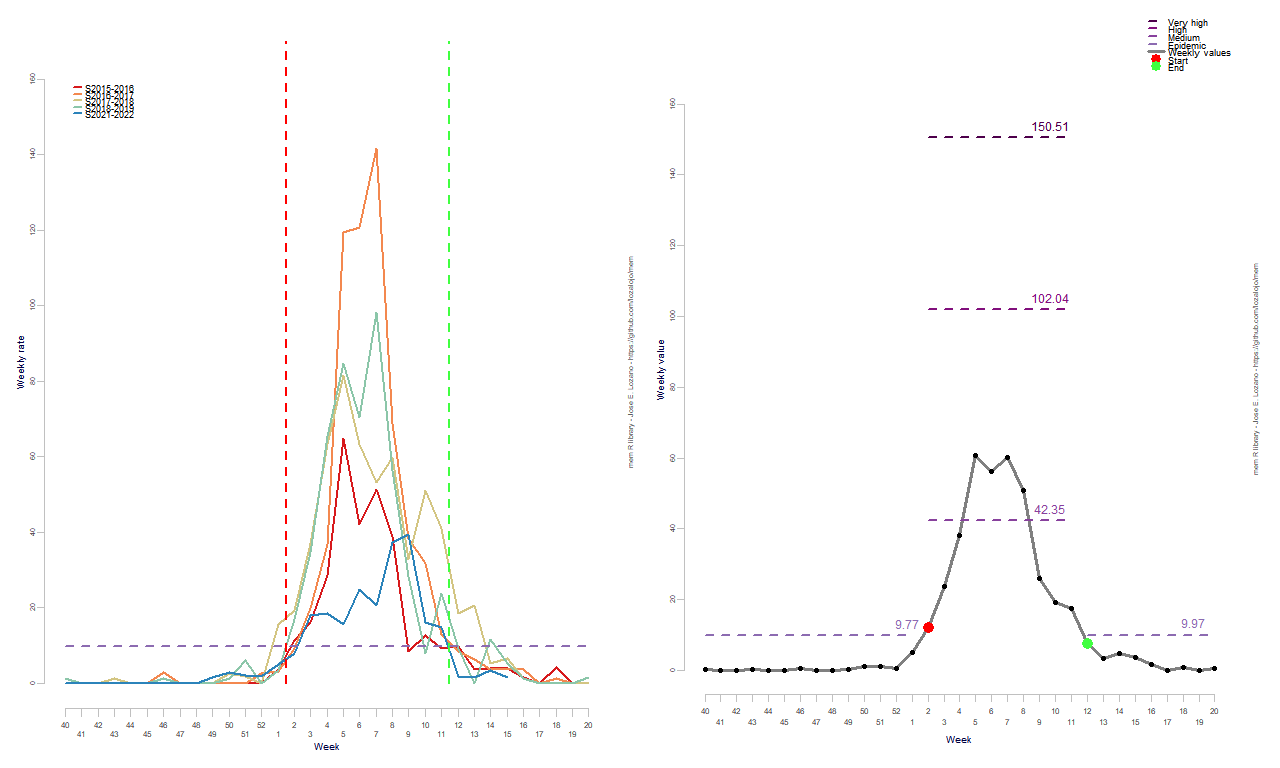

Values plotted in this chart, from the file beside it:
RelativeWeek, Intensity
1, 0.2273
2, 0
3, 0
4, 0.1848
5, 0
6, 0
7, 0.543
8, 0
9, 0
10, 0.2034
11, 0.9939
12, 1.253
13, 0.5804
14, 5.01
15, 12.18
16, 23.66
17, 38.15
18, 60.85
19, 56.23
20, 60.06
21, 50.73
22, 25.98
23, 19.23
24, 17.6
25, 7.595
26, 3.503
27, 4.864
28, 3.689
29, 1.789
30, 0
31, 0.864
32, 0
33, 0.5646
